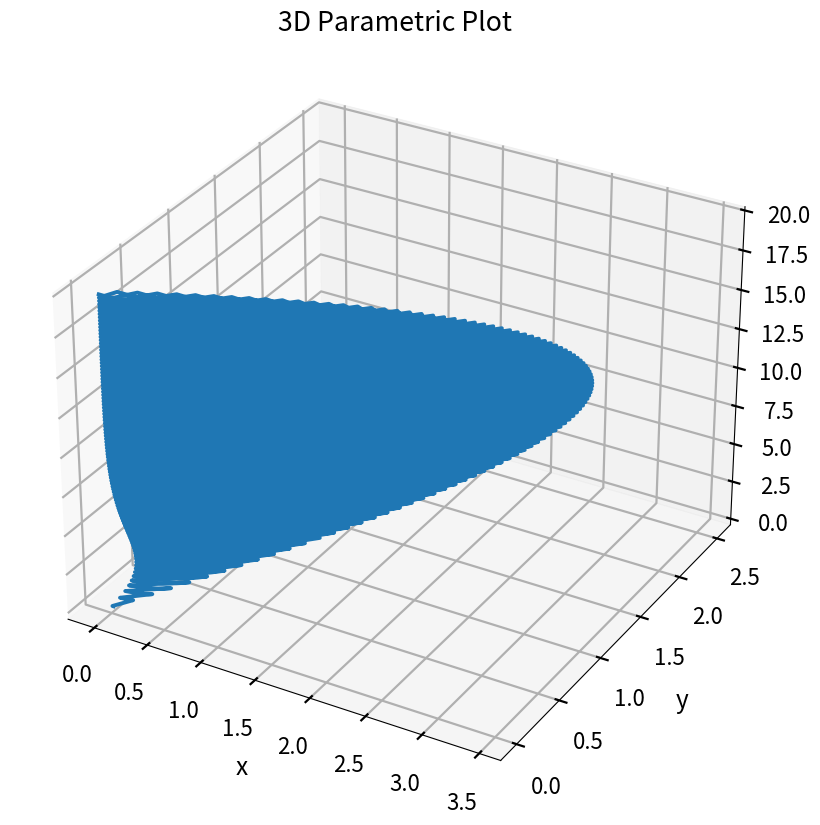
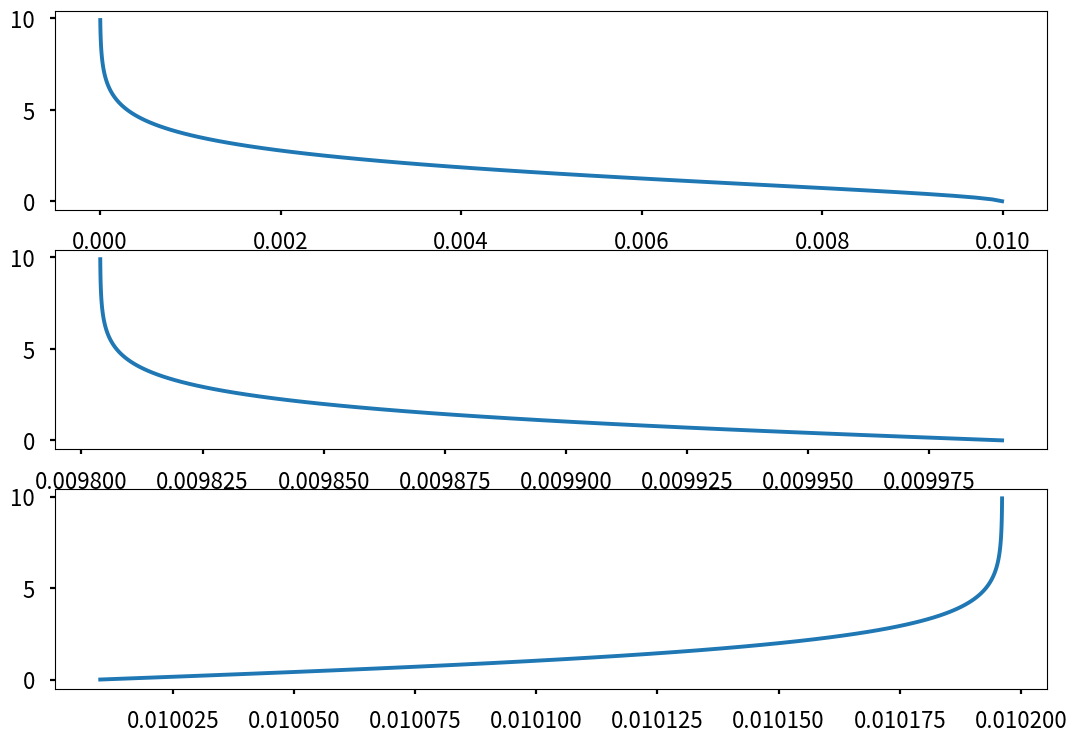

Source code (Python) for these figures, in order:
import numpy as np
import matplotlib.pyplot as plt
import random
import numpy as np
from numpy.linalg import eig


def main(equation_example):
    left_side = []
    right_side = []

    elements = {}
    equations = []
    output = "Equations given \n"

    for i in equation_example:
        output += i + "\n"
        left, right = i.split("=>")
        left_elements = left.split("+")
        right_elements = right.split("+")
        equations.append([left_elements, right_elements])

        left_side.append(left_elements)
        right_side.append(right_elements)
        all_elements = left_elements + right_elements
        for j in all_elements:
            if j not in elements:
                elements[j] = "f" + str(len(elements) + 1)
    diffs_1 = differentials_1(elements=elements, equations=equations)
    diffs_2, diffs_3 = differentials_2(
        elements=elements, equations=equations, diffs_1=diffs_1
    )
    output += "\n\n############################################\n"
    for e in elements:
        output += elements[e] + " = " + e + "\n"
        # print(elements[e] + " = " + e)

    output += "\n\n############################################\n"
    for i in diffs_1:
        output += i + " = " + diffs_1[i] + "\n"
        # print(i + " = " + diffs_1[i])

    output += "\n\n############################################\n"

    output += print_differentials(diffs_2)
    output += "\n\n############################################\n"
    output += print_differentials(diffs_3)
    with open("output.txt", "w") as f:
        f.write(output)
    return (elements, diffs_1, diffs_2, diffs_3, output)


def print_differentials(diffs):
    output = ""
    for i in diffs:
        statement = i + " = "
        for j in diffs[i][0]:
            statement += " - " + j
        for j in diffs[i][1]:
            statement += " + " + j
        # print(statement)
        output += statement + "\n"
    return output


def differentials_1(elements, equations):
    output = {}
    for i in range(len(equations)):
        n = i + 1
        o = "K" + str(n) + "*"
        for j in equations[i][0]:
            o += elements[j] + "*"
        o = o[:-1]
        output["R" + str(n)] = o
    # print(output)
    return output


def differentials_2(elements, equations, diffs_1):
    diffs_2 = {}
    turn = 1
    for e in elements:
        k = "F" + str(turn)
        lefts = []
        rights = []
        for i in range(len(equations)):
            for element in equations[i][0]:
                if len(element) == 1 and element == e:
                    lefts.append("R" + str(i + 1))
            for element in equations[i][1]:
                if len(element) == 1 and element == e:
                    rights.append("R" + str(i + 1))
        v = [lefts, rights]
        diffs_2[k] = v
        turn += 1
    diffs_3 = {}
    for i in diffs_2:
        k = i
        lefts = []
        rights = []
        for j in diffs_2[i][0]:
            lefts.append(diffs_1[j])
        for j in diffs_2[i][1]:
            rights.append(diffs_1[j])

        v = [lefts, rights]
        diffs_3[k] = v

    return (diffs_2, diffs_3)


def equation_to_graph(elements, diffs_1, diffs_2, diffs_3):
    elem = []

    # store keys in elements
    for k, v in elements.items():
        elem.append(k)
    # reverse elements
    elements = {v: k for k, v in elements.items()}

    # diffs_1 manipulation
    r_d = {}
    for i in diffs_1:
        l = i.lower()
        all = ""
        elems = diffs_1[i].split("*")
        for a in elems:
            all += a[0] + "_" + a[1] + " * "

        r_d[i[0] + "_" + i[1]] = all[:-2]

    # diffs_2 manipulation
    r_d = {}
    for i in diffs_2:
        row = diffs_2[i]
        all = ""
        for a in row[0]:
            all += " - " + a[0] + "_" + a[1]
        for a in row[1]:
            all += " + " + a[0] + "_" + a[1]

        r_d[elements[i.lower()]] = all

    # diffs_3 manipulation
    for i in diffs_3:
        row = diffs_3[i]
        for j in range(len(row[0])):
            s = row[0][j].split("*")
            m = s[1:]
            for k in range(len(m)):
                m[k] = elements[m[k]]
            a = [s[0][0] + s[0][1]] + m
            a = "*".join(a)
            row[0][j] = a
        for j in range(len(row[1])):
            s = row[1][j].split("*")
            m = s[1:]
            for k in range(len(m)):
                m[k] = elements[m[k]]
            a = [s[0][0] + s[0][1]] + m
            a = "*".join(a)
            row[1][j] = a

    diffs_4 = {}
    for i in diffs_3:
        row = diffs_3[i]
        all = ""
        for a in row[0]:
            all += " - " + a
        for a in row[1]:
            all += " + " + a

        diffs_4[elements[i.lower()]] = all
    diffs_3 = diffs_4

    # print(elem)
    # print(diffs_3)

    # Define the parameters
    parameters_dict = {}

    # print(parameters_dict)
    # Define the initial values

    # Define the time step and the number of iterations
    h = 0.1
    num_iterations = 100

    # Initialize the arrays to store the values of x, y, z, and others at each interval
    array_of_values = []
    out_array = []
    for v in range(len(diffs_3)):
        array_of_values.append([])
        out_array.append([])
    # print(array_of_values)
    coefficients = []
    vv = 0.01
    for i in range(100):
        parameters_dict = {}
        initial_values = []
        for i in range(len(diffs_3)):
            initial_values.append(vv)
            parameters_dict[elem[i]] = vv

        starting = 1
        for i in range(len(diffs_3)):
            parameters_dict["K" + str(starting)] = 1
            starting += 1
        print(parameters_dict)
        # Apply the Euler method
        for i in range(num_iterations):
            # Calculate the derivatives
            #     dxdt = -k1 * x[i] * y[i] + k2 * c[i]
            #     dydt = -k1 * x[i] * y[i]
            #     dcdt = -k2 * c[i] + k1 * x[i] * y[i]
            #     dzdt = k1 * c[i]
            # derivetives = []
            # for v in range(len(diffs_3)):

            new_values = []
            # x_new = x + h * (-K1 * x * y + K2 * c)
            # y_new = y + h * (-K1 * x * y)
            # c_new = c + h * (-K2 * c + K1 * x * y)
            # z_new = z + h * (K2 * c)
            for v in range(len(diffs_3)):
                new_val = (
                    initial_values[v] + eval(diffs_3[elem[v]], parameters_dict) * h
                )

                new_values.append(new_val)

            # x = x_new
            # y = y_new
            # c = c_new
            # z = z_new
            for i in range(len(initial_values)):
                initial_values[i] = new_values[i]
                parameters_dict[elem[i]] = new_values[i]
                array_of_values[i].append(new_values[i])
                out_array[i].append(new_values[i])
        vv += 0.1

    x_array = array_of_values[elem.index("x")]
    # print(x_array)
    y_array = array_of_values[elem.index("y")]
    # print(y_array)

    z_array = array_of_values[elem.index("z")]
    # print(z_array)
    # Plot the results
    import matplotlib.pyplot as plt

    plt.style.use("seaborn-v0_8-poster")
    fig = plt.figure(figsize=(10, 10))
    ax = plt.axes(projection="3d")
    ax.grid()
    ax.plot3D(x_array, y_array, z_array)
    ax.set_title("3D Parametric Plot")

    # Set axes label
    ax.set_xlabel("x", labelpad=20)
    ax.set_ylabel("y", labelpad=20)
    ax.set_zlabel("z", labelpad=20)
    # plt.plot(x_array, y_array, z_array)
    # plt.show()
    # plt.savefig("3d_plot.png")
    # plt.subplot(211)
    # plt.plot(
    #     x_array,
    #     np.arange(0, 10, 0.1),
    # )
    # plt.savefig("2d_plot_x.png")
    # plt.subplot(211)
    # plt.plot(
    #     y_array,
    #     np.arange(0, 10, 0.1),
    # )
    # plt.savefig("2d_plot_y.png")
    # plt.subplot(211)
    # plt.plot(
    #     z_array,
    #     np.arange(0, 10, 0.1),
    # )
    # plt.savefig("2d_plot_z.png")

    # ax.savefig("templates/plot.png")
    return (
        out_array[elem.index("x")],
        out_array[elem.index("y")],
        out_array[elem.index("z")],
    )


def plot_2d(x, y, z, ts):
    figure, exaes = plt.subplots(3, 1)

    exaes[0].plot(x[:100], ts)
    exaes[1].plot(y[:100], ts)
    exaes[2].plot(z[:100], ts)
    plt.show()


elements, diffs_1, diffs_2, diffs_3, output = main(
    equation_example=["a=>x", "x+y=>x", "b+x=>z+c", "x=>d"]
)
x, y, z = equation_to_graph(elements, diffs_1, diffs_2, diffs_3)
plot_2d(x, y, z, np.arange(0, 10, 0.1))
